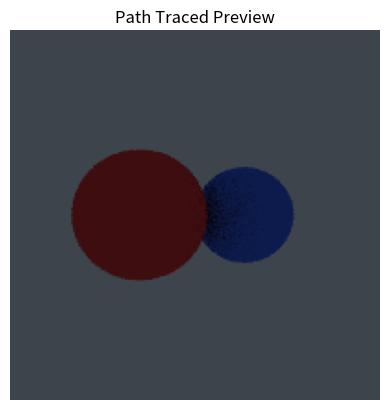

This chart was generated by the following Python code:
import numpy as np
import matplotlib.pyplot as plt


# ----------------------------
# تنظیمات تصویر
# ----------------------------
WIDTH = 200
HEIGHT = 200
BACKGROUND = np.array([0.1, 0.1, 0.1])

# ----------------------------
# نور محیطی
# ----------------------------
ENV_LIGHT = np.array([0.8, 0.9, 1.0]) * 0.3

# ----------------------------
# کلاس Sphere
# ----------------------------
class Sphere:
    def __init__(self, center, radius, color):
        self.center = np.array(center)
        self.radius = radius
        self.color = np.array(color)

    def intersect(self, ray_origin, ray_dir):
        oc = ray_origin - self.center
        a = np.dot(ray_dir, ray_dir)
        b = 2.0 * np.dot(oc, ray_dir)
        c = np.dot(oc, oc) - self.radius * self.radius
        disc = b*b - 4*a*c
        if disc < 0:
            return None
        t = (-b - np.sqrt(disc)) / (2*a)
        if t < 1e-4:
            return None
        return t

# ----------------------------
# صحنه
# ----------------------------
SPHERES = [
    Sphere(center=[-0.8, 0, -3], radius=1.0, color=[1.0, 0.2, 0.2]),
    Sphere(center=[ 1.0, 0, -4], radius=1.0, color=[0.2, 0.4, 1.0]),
]

# ----------------------------
# نمونه‌گیری نیم‌کره
# ----------------------------
def random_hemisphere(normal):
    r1 = np.random.rand()
    r2 = np.random.rand()

    phi = 2 * np.pi * r1
    cos_theta = np.sqrt(1 - r2)
    sin_theta = np.sqrt(r2)

    local = np.array([
        np.cos(phi) * sin_theta,
        np.sin(phi) * sin_theta,
        cos_theta
    ])

    w = normal
    a = np.array([1,0,0]) if abs(w[0]) < 0.9 else np.array([0,1,0])
    v = np.cross(w, a)
    v /= np.linalg.norm(v)
    u = np.cross(v, w)

    return local[0]*u + local[1]*v + local[2]*w

# ----------------------------
# برخورد با صحنه
# ----------------------------
def intersect_scene(ray_origin, ray_dir):
    hit_t = np.inf
    hit_obj = None

    for obj in SPHERES:
        t = obj.intersect(ray_origin, ray_dir)
        if t and t < hit_t:
            hit_t = t
            hit_obj = obj

    return hit_obj, hit_t if hit_obj else (None, None)

# ----------------------------
# Path Tracing (Radiance)
# ----------------------------
def radiance(ray_origin, ray_dir, depth, aov):
    if depth == 0:
        return np.zeros(3)

    obj, t = intersect_scene(ray_origin, ray_dir)
    if obj is None:
        return ENV_LIGHT

    hit = ray_origin + t * ray_dir
    normal = hit - obj.center
    normal /= np.linalg.norm(normal)

    if aov == "albedo":
        return obj.color

    if aov == "normal":
        return normal * 0.5 + 0.5

    new_dir = random_hemisphere(normal)
    new_origin = hit + normal * 1e-4

    indirect = radiance(new_origin, new_dir, depth-1, aov)

    return obj.color * indirect

# ----------------------------
# رندر
# ----------------------------
def render(samples_per_pixel=1, max_depth=3, aov="color"):
    image = np.zeros((HEIGHT, WIDTH, 3))
    cam_origin = np.array([0, 0, 0])

    for y in range(HEIGHT):
        for x in range(WIDTH):
            col = np.zeros(3)

            for _ in range(samples_per_pixel):
                px = (2*(x + np.random.rand())/WIDTH - 1)
                py = (1 - 2*(y + np.random.rand())/HEIGHT)

                ray_dir = np.array([px, py, -1])
                ray_dir /= np.linalg.norm(ray_dir)

                col += radiance(cam_origin, ray_dir, max_depth, aov)

            image[y, x] = col / samples_per_pixel

    return np.clip(image, 0, 1)

if __name__ == "__main__":
    img = render(
        samples_per_pixel=8,   # برای پیش‌نمایش
        max_depth=3,
        aov="color"            # می‌تونی albedo یا normal هم بذاری
    )

    plt.imshow(img)
    plt.axis("off")
    plt.title("Path Traced Preview")
    plt.show()
